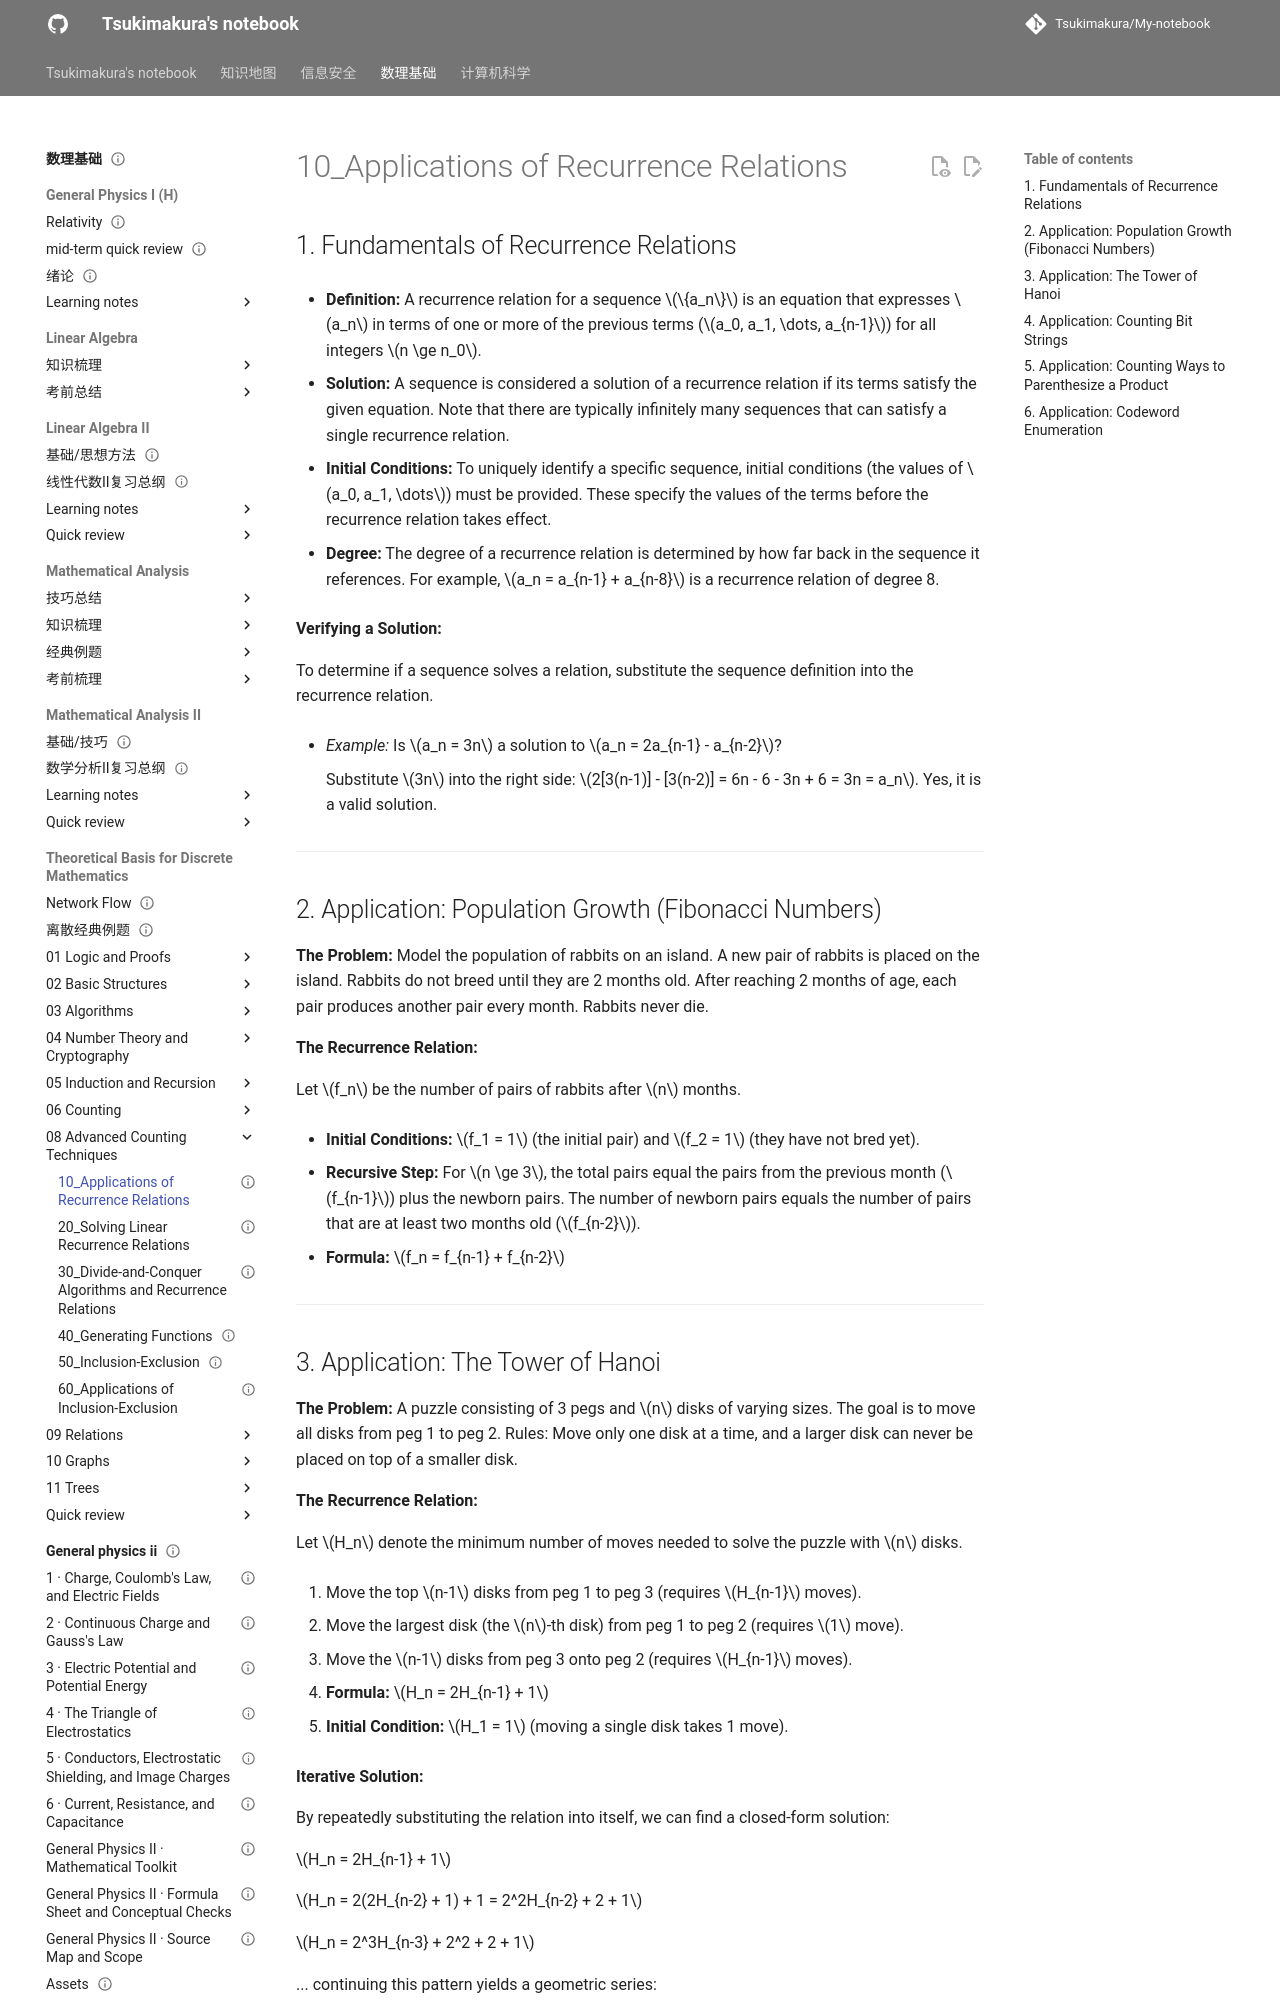

repository: Tsukimakura/My-notebook · page: 数理基础/Theoretical Basis for Discrete Mathematics/08_Advanced Counting Techniques/10_Applications of Recurrence Relations/index.html · generator: mkdocs

---
title: "10_Applications of Recurrence Relations"
status: draft
tags: [math-physics]
created: null
updated: 2026-10-06
sources: []
---

# 10_Applications of Recurrence Relations

## 1. Fundamentals of Recurrence Relations

- **Definition:** A recurrence relation for a sequence $\{a_n\}$ is an equation that expresses $a_n$ in terms of one or more of the previous terms ($a_0, a_1, \dots, a_{n-1}$) for all integers $n \ge n_0$.

- **Solution:** A sequence is considered a solution of a recurrence relation if its terms satisfy the given equation. Note that there are typically infinitely many sequences that can satisfy a single recurrence relation.

- **Initial Conditions:** To uniquely identify a specific sequence, initial conditions (the values of $a_0, a_1, \dots$) must be provided. These specify the values of the terms before the recurrence relation takes effect.

- **Degree:** The degree of a recurrence relation is determined by how far back in the sequence it references. For example, $a_n = a_{n-1} + a_{n-8}$ is a recurrence relation of degree 8.

**Verifying a Solution:**

To determine if a sequence solves a relation, substitute the sequence definition into the recurrence relation.

- _Example:_ Is $a_n = 3n$ a solution to $a_n = 2a_{n-1} - a_{n-2}$?

    Substitute $3n$ into the right side: $2[3(n-1)] - [3(n-2)] = 6n - 6 - 3n + 6 = 3n = a_n$. Yes, it is a valid solution.

---

## 2. Application: Population Growth (Fibonacci Numbers)

**The Problem:** Model the population of rabbits on an island. A new pair of rabbits is placed on the island. Rabbits do not breed until they are 2 months old. After reaching 2 months of age, each pair produces another pair every month. Rabbits never die.

**The Recurrence Relation:**

Let $f_n$ be the number of pairs of rabbits after $n$ months.

- **Initial Conditions:** $f_1 = 1$ (the initial pair) and $f_2 = 1$ (they have not bred yet).

- **Recursive Step:** For $n \ge 3$, the total pairs equal the pairs from the previous month ($f_{n-1}$) plus the newborn pairs. The number of newborn pairs equals the number of pairs that are at least two months old ($f_{n-2}$).

- **Formula:** $f_n = f_{n-1} + f_{n-2}$

---
